Run: headless pygame with SDL's dummy video driver; simulated clock (each Clock.tick advances the game by its frame time, no real sleeping); random seed 0; keys injected as events and as key.get_pressed() state; no mouse input.
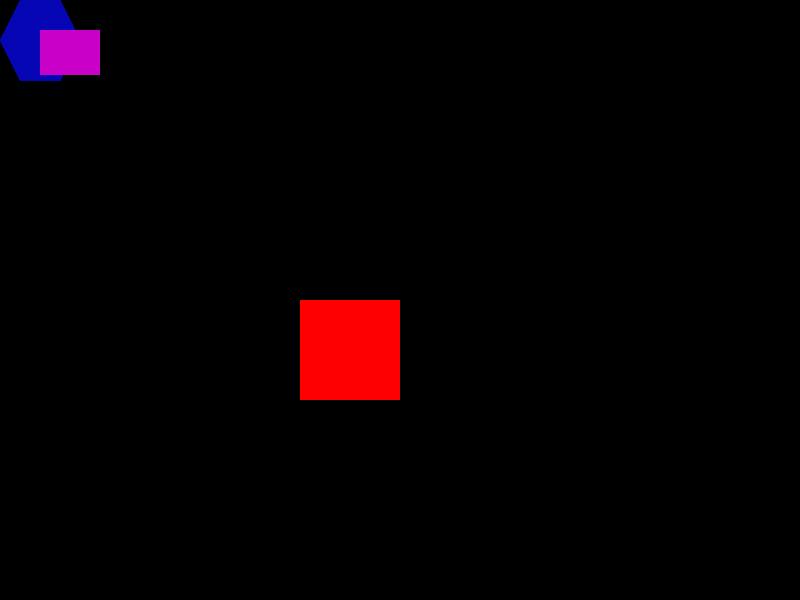
Frame 1 of 4 · flips 1–60 · no input
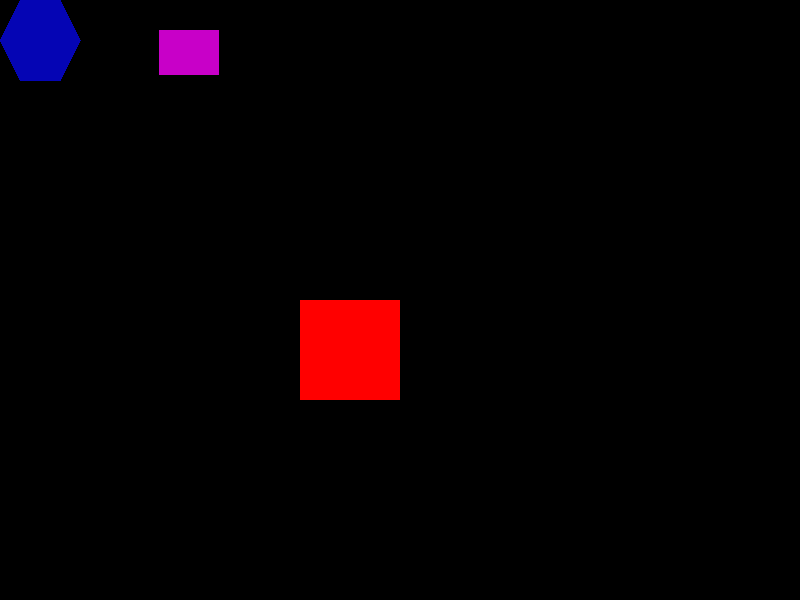
Frame 2 of 4 · flips 61–180 · tapped SPACE, RETURN · held RIGHT (→), D
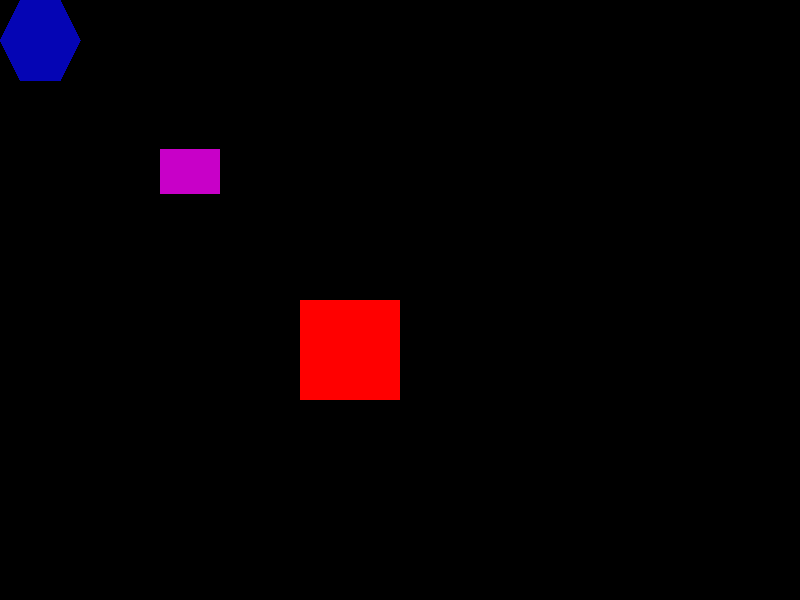
Frame 3 of 4 · flips 181–300 · held DOWN (↓), S
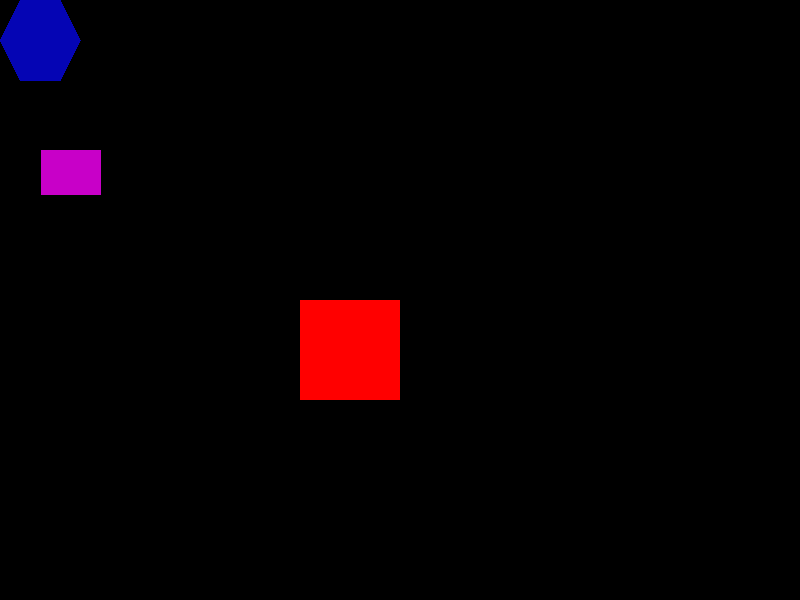
Frame 4 of 4 · flips 301–420 · held LEFT (←), A, UP (↑), W

The pygame program that drew these frames:

# I am following a Pygame tutorial from Coding With Russ

import pygame

pygame.init()

SCREEN_WIDTH = 800

SCREEN_HEIGHT = 600

screen = pygame.display.set_mode((SCREEN_WIDTH, SCREEN_HEIGHT))
pygame.display.set_caption("Target Practice")

# Create rectangle (x-coord, y-coord, width, height)
RECT_WIDTH = 60
RECT_HEIGHT = 45
myRect = pygame.Rect(40, 30, RECT_WIDTH, RECT_HEIGHT)

# Create target
TAR_WIDTH = 100
TAR_HEIGHT = 100
target = pygame.Rect(300, 300, TAR_WIDTH, TAR_HEIGHT)

# Attempt at a hexagon just for the heck of it
hexagon = [(20, 0), (60, 0), (80, 40), (60, 80), (20, 80), (0, 40)]

run = True
while run:
    # Reset screen
    screen.fill((0, 0, 0))

    # Draw purple rectangle and red target
    # And a random blue hexagon
    pygame.draw.polygon(screen, (5, 5, 180), hexagon)
    pygame.draw.rect(screen, (255, 0, 0), target)
    pygame.draw.rect(screen, (200, 0, 200), myRect)

    key = pygame.key.get_pressed()

    # If a is pressed, move left
    if key[pygame.K_a]:
        myRect.move_ip(-1, 0)
    # If d is pressed, move right
    elif key[pygame.K_d]:
        myRect.move_ip(1, 0)
    # If w is pressed, move up
    elif key[pygame.K_w]:
        myRect.move_ip(0, -1)
    # If s is pressed, move down
    elif key[pygame.K_s]:
        myRect.move_ip(0, 1)

     # If the edge of the rectangle has moved off the screen, move it back
    if myRect.x < 0:
        myRect.x = 0
    elif myRect.x + RECT_WIDTH > SCREEN_WIDTH:
        myRect.x = SCREEN_WIDTH - RECT_WIDTH
    if myRect.y < 0:
        myRect.y = 0
    elif myRect.y + RECT_HEIGHT > SCREEN_HEIGHT:
        myRect.y = SCREEN_HEIGHT - RECT_HEIGHT

    # If rectangle is fully inside target, print winning message and close game
    insideX = (myRect.x > target.x) & (myRect.x + RECT_WIDTH < target.x + TAR_WIDTH)
    insideY = (myRect.y > target.y) & (myRect.y + RECT_HEIGHT < target.y + TAR_HEIGHT)
    if  insideX & insideY:
        print("Congrats, you win!")
        run = False

    # Event handler (closing window)
    for event in pygame.event.get():
        if event.type == pygame.QUIT:
            run = False

    pygame.display.update()

pygame.quit()
